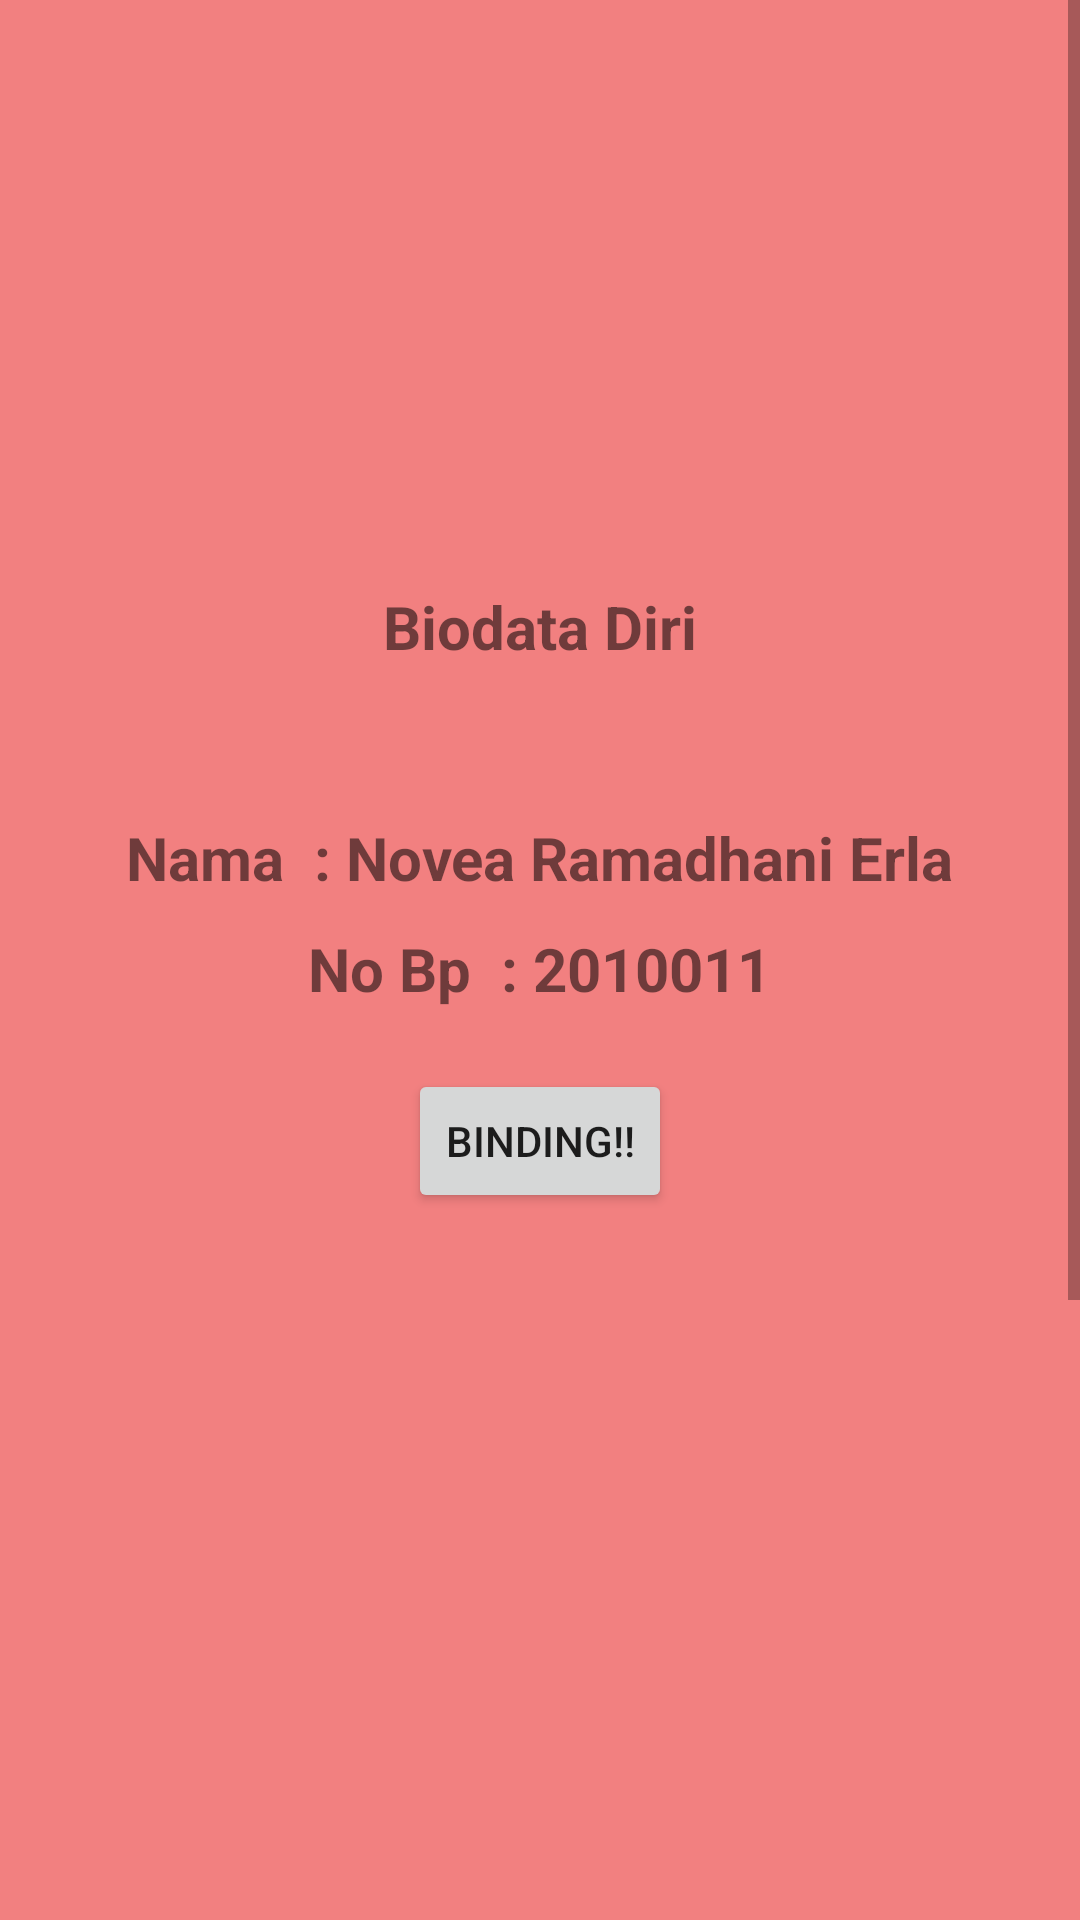

Reconstruct the res/layout file that produces this screen, plus the resources it refers to.
<!-- AndroidManifest.xml: application theme Theme.2010011 -->
<!-- res/layout/activity_akses.xml -->
<?xml version="1.0" encoding="utf-8"?>
<RelativeLayout xmlns:android="http://schemas.android.com/apk/res/android"
    xmlns:app="http://schemas.android.com/apk/res-auto"
    xmlns:tools="http://schemas.android.com/tools"
    android:layout_width="match_parent"
    android:layout_height="match_parent"
    tools:context=".AksesActivity">

    <ScrollView
        android:layout_width="match_parent"
        android:layout_height="match_parent">

    <RelativeLayout
        android:layout_width="match_parent"
        android:layout_height="950sp"
        android:layout_alignParentTop="true"
        android:layout_marginTop="-5dp"
        android:background="#F28080">

    <TextView
        android:id="@+id/tvjudul"
        android:layout_width="wrap_content"
        android:layout_height="wrap_content"
        android:text="Biodata Diri"
        android:layout_marginTop="200sp"
        android:textSize="20sp"
        android:textStyle="bold"
        android:layout_centerHorizontal="true"
        app:layout_constraintBottom_toBottomOf="parent"
        app:layout_constraintEnd_toEndOf="parent"
        app:layout_constraintStart_toStartOf="parent"
        app:layout_constraintTop_toTopOf="parent" />

    <TextView
        android:id="@+id/tvjudul1"
        android:layout_width="wrap_content"
        android:layout_height="wrap_content"
        android:text="Nama  : Novea Ramadhani Erla"
        android:layout_below="@id/tvjudul"
        android:layout_marginTop="50sp"
        android:textSize="20sp"
        android:textStyle="bold"
        android:layout_centerHorizontal="true"
        app:layout_constraintBottom_toBottomOf="parent"
        app:layout_constraintEnd_toEndOf="parent"
        app:layout_constraintStart_toStartOf="parent"
        app:layout_constraintTop_toTopOf="parent" />

    <TextView
        android:id="@+id/tvjudul2"
        android:layout_width="wrap_content"
        android:layout_height="wrap_content"
        android:text="No Bp  : 2010011"
        android:layout_below="@id/tvjudul1"
        android:layout_marginTop="10sp"
        android:textSize="20sp"
        android:textStyle="bold"
        android:layout_centerHorizontal="true"
        app:layout_constraintBottom_toBottomOf="parent"
        app:layout_constraintEnd_toEndOf="parent"
        app:layout_constraintStart_toStartOf="parent"
        app:layout_constraintTop_toTopOf="parent" />

    <ImageView
        android:id="@+id/gambar"
        android:layout_width="match_parent"
        android:layout_height="wrap_content"
        android:src="@drawable/baseline_account_circle_24"
        android:layout_below="@id/tvjudul"
        android:layout_marginTop="10sp"
        tools:ignore="MissingConstraints" />

    <Button
        android:id="@+id/btnsubmit"
        android:layout_width="wrap_content"
        android:layout_height="wrap_content"
        android:layout_centerHorizontal="true"
        android:text="BINDING!!"
        android:layout_marginTop="20sp"
        android:layout_below="@+id/tvjudul2"
        android:layout_marginLeft="35sp"/>
    </RelativeLayout>
    </ScrollView>
</RelativeLayout>
<!-- resources referenced by this layout -->
<resources>
  <style name="Theme.2010011" parent="Theme.MaterialComponents.Light.NoActionBar">
          
          <item name="colorPrimary">@color/purple_500</item>
          <item name="colorPrimaryVariant">@color/purple_700</item>
          <item name="colorOnPrimary">@color/white</item>
          
          <item name="colorSecondary">@color/teal_200</item>
          <item name="colorSecondaryVariant">@color/teal_700</item>
          <item name="colorOnSecondary">@color/black</item>
          
          <item name="android:statusBarColor">?attr/colorPrimaryVariant</item>
          
      </style>
  <!-- not gathered from this repository: default colours our renderer supplied (Android Studio template values) -->
  <color name="purple_500">#FF6200EE</color>
  <color name="purple_700">#FF3700B3</color>
  <color name="teal_200">#FF03DAC5</color>
  <color name="teal_700">#FF018786</color>
  <color name="black">#FF000000</color>
  <color name="white">#FFFFFFFF</color>
</resources>
